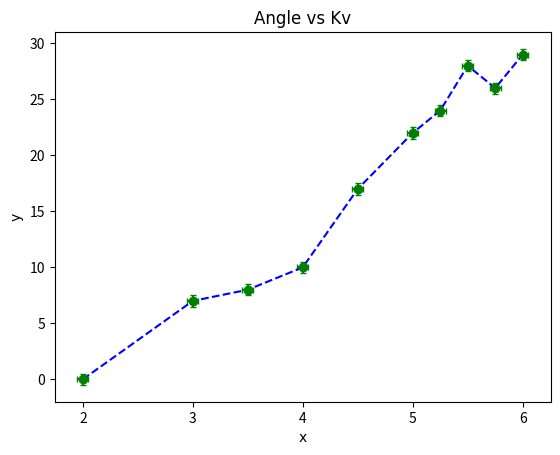

Source code (Python):
import numpy as np
import matplotlib.pyplot as plotter

fig = plotter.figure()
plot1 = fig.add_subplot(111) # angle vs kv

x = [2.0, 3.0, 3.5, 4.0, 4.5, 5.0, 5.25, 5.5, 5.75, 6.0] # kv
y = [0, 7, 8, 10, 17, 22, 24, 28, 26, 29] # angle

xerr = 0.05 #(angle) Different Error bar corresponding to each x-value

yerr = 0.5

#Create a plot of data points only with error bars of the appropriate size. Green points = go
plot1.errorbar(x, y, yerr, xerr, fmt='go', capsize=2.5)  

#Creates a plot of line on same plot. Blue dashed
#= b--
plot1.plot(x, y, 'b--') 
#See https://matplotlib.org/3.1.1/api/_as_gen/matplotlib.pyplot.plot.html#matplotlib.pyplot.plot
#for full list of plotting formatting options.

csfont = {"fontname": "Avenir Next"} #Changes font
plot1.set_title('Angle vs Kv', csfont)
plot1.set_xlabel('x', csfont)
plot1.set_ylabel('y', csfont)

plotter.savefig("plot1-angle vs kv.png")




